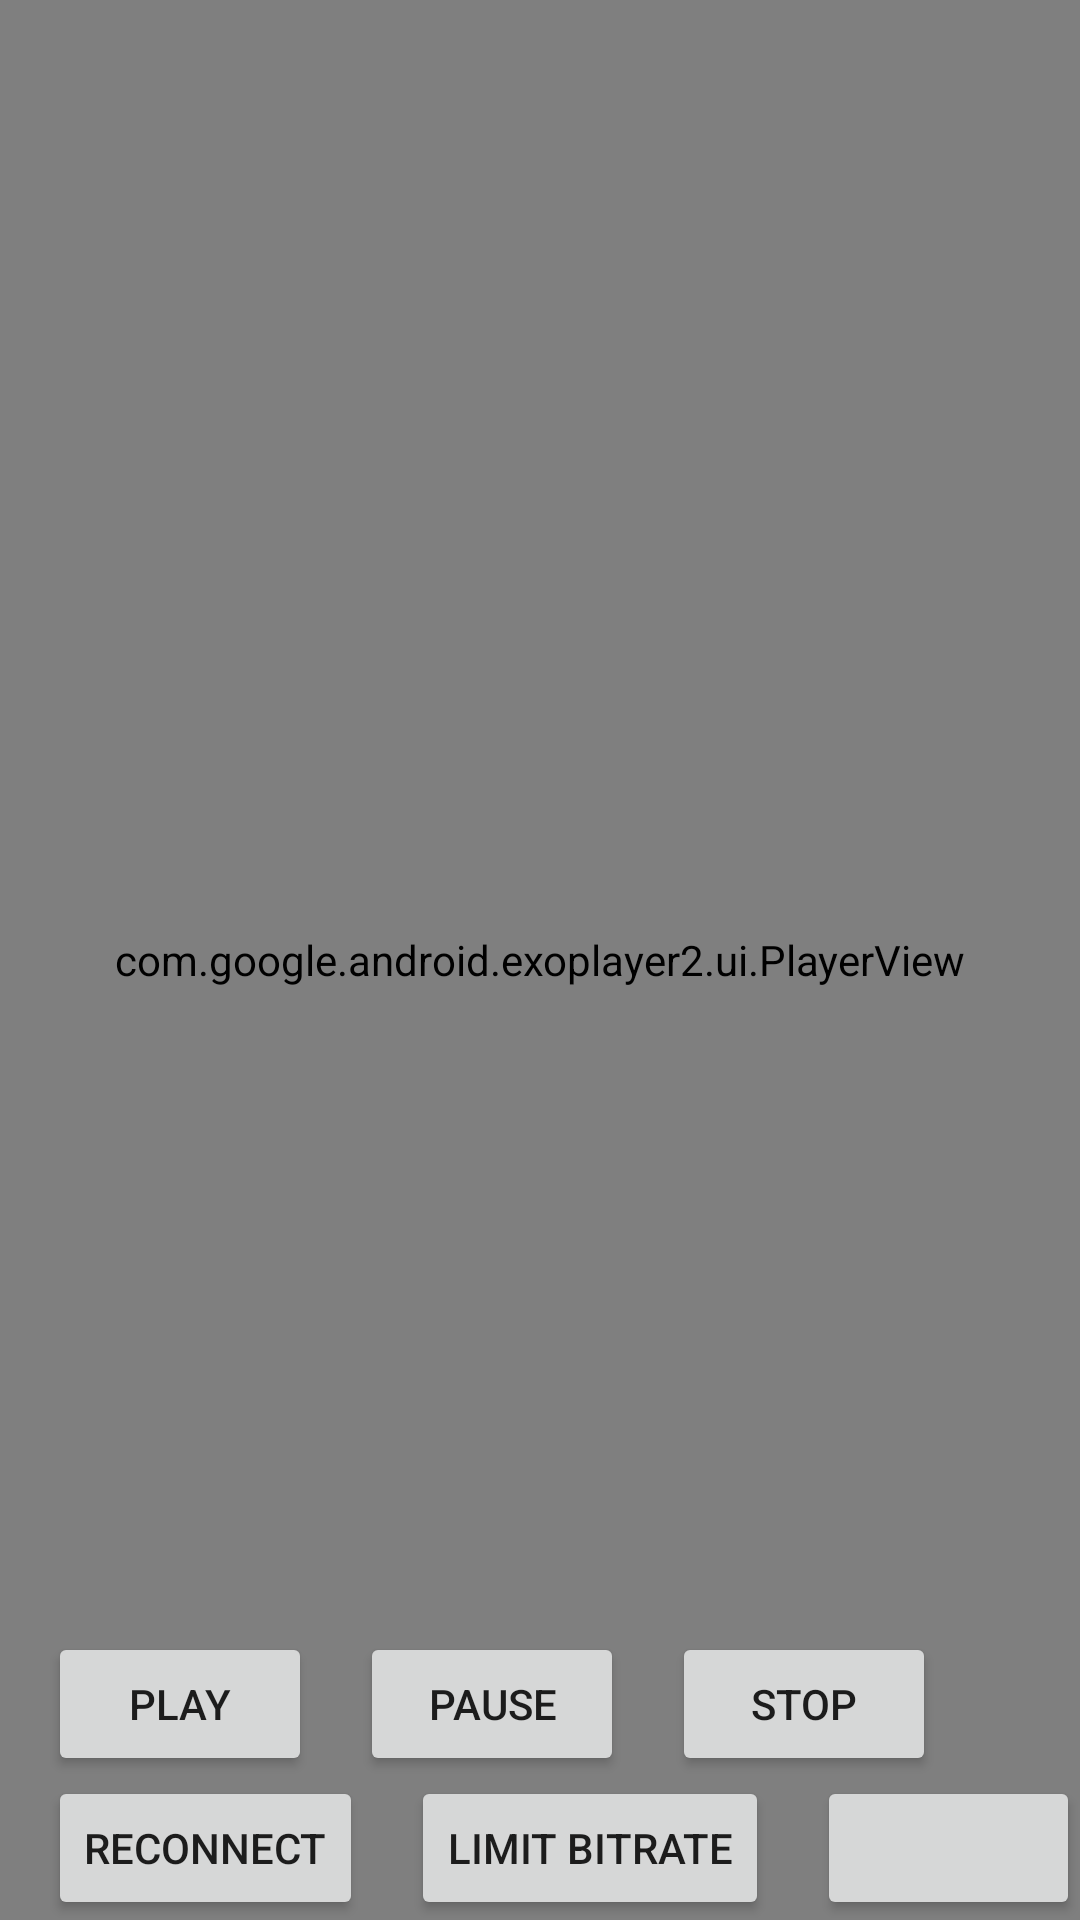

Produce the Android XML layout that renders to this screen, including the resource entries it uses.
<!-- AndroidManifest.xml: fallback theme Theme.MaterialComponents.DayNight.NoActionBar -->
<!-- res/layout/player_activity.xml -->
<?xml version="1.0" encoding="UTF-8"?>
<RelativeLayout xmlns:android="http://schemas.android.com/apk/res/android"
                xmlns:app="http://schemas.android.com/apk/res-auto"
                android:layout_width="match_parent"
                android:layout_height="match_parent"
                android:focusable="true"
                android:keepScreenOn="true">

    <com.google.android.exoplayer2.ui.PlayerView
        android:id="@+id/player_view"
        android:layout_width="match_parent"
        android:layout_height="match_parent"
        android:focusable="true"
        app:surface_type="texture_view"
        app:use_controller="false"/>

    <Button
        android:id="@+id/reconnectButton"
        android:layout_width="wrap_content"
        android:layout_height="wrap_content"
        android:layout_alignParentBottom="true"
        android:layout_alignParentLeft="true"
        android:layout_marginLeft="@dimen/margin_medium"
        android:text="reconnect"/>

    <Button
        android:id="@+id/limitBitrateButton"
        android:layout_width="wrap_content"
        android:layout_height="wrap_content"
        android:layout_alignParentBottom="true"
        android:layout_marginLeft="@dimen/margin_medium"
        android:layout_toRightOf="@id/reconnectButton"
        android:text="limit bitrate"/>

    <Button
        android:id="@+id/playBackSpeedButton"
        android:layout_width="wrap_content"
        android:layout_height="wrap_content"
        android:layout_alignParentBottom="true"
        android:layout_marginLeft="@dimen/margin_medium"
        android:layout_toRightOf="@id/limitBitrateButton"
        />

    <Button
        android:id="@+id/playButton"
        android:layout_width="wrap_content"
        android:layout_height="wrap_content"
        android:layout_above="@id/reconnectButton"
        android:layout_alignParentLeft="true"
        android:layout_marginLeft="@dimen/margin_medium"
        android:text="play"/>

    <Button
        android:id="@+id/pauseButton"
        android:layout_width="wrap_content"
        android:layout_height="wrap_content"
        android:layout_above="@id/reconnectButton"
        android:layout_marginLeft="@dimen/margin_medium"
        android:layout_toRightOf="@id/playButton"
        android:text="pause"/>

    <Button
        android:id="@+id/stopButton"
        android:layout_width="wrap_content"
        android:layout_height="wrap_content"
        android:layout_above="@id/reconnectButton"
        android:layout_marginLeft="@dimen/margin_medium"
        android:layout_toRightOf="@id/pauseButton"
        android:text="stop"/>
</RelativeLayout>
<!-- resources referenced by this layout -->
<resources>
  <dimen name="margin_medium">16dp</dimen>
</resources>
